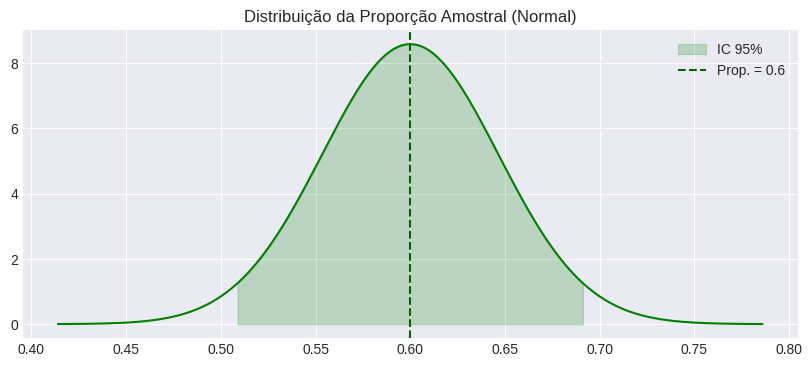

Reproduce this figure in Python.
import scipy.stats as stats
import numpy as np
import matplotlib.pyplot as plt
import seaborn as sns
import warnings

# Configurar estilo dos gráficos
warnings.filterwarnings('ignore')
try:
    plt.style.use('seaborn-v0_8-darkgrid')
except:
    plt.style.use('default')

def intervalo_confianca_proporcao(
    p_amostral = 0.6,             # proporção amostral (p̂)
    n = 100,                      # tamanho da amostra (n)
    nivel_confianca = 0.95,       # nível de confiança (1-α)
    M = None                      # tamanho da população (M) para correção finita
):
    """
    Calcula o IC para a proporção populacional usando aproximação Normal.
    """
    alfa = 1 - nivel_confianca
    z_critico = stats.norm.ppf(1 - alfa/2)
    erro_padrao = np.sqrt((p_amostral * (1 - p_amostral)) / n)

    # Fator de correção para população finita
    fpc = 1.0
    if M is not None:
        fpc = np.sqrt((M - n) / (M - 1))
        erro_padrao *= fpc

    margem_erro = z_critico * erro_padrao
    
    inferior = max(0, p_amostral - margem_erro)
    superior = min(1, p_amostral + margem_erro)
    
    print(f"📊 INTERVALO DE CONFIANÇA PARA PROPORÇÃO")
    print(f"Nível de Confiança: {nivel_confianca*100:.1f}%")
    print(f"Z crítico: {z_critico:.4f}")
    print(f"Erro Padrão: {erro_padrao:.4f}")
    print(f"IC: [{inferior:.4f}, {superior:.4f}]")
    
    # Visualização
    fig, ax = plt.subplots(figsize=(10, 4))
    x = np.linspace(max(0, p_amostral - 4*erro_padrao), min(1, p_amostral + 4*erro_padrao), 1000)
    y = stats.norm.pdf(x, p_amostral, erro_padrao)
    ax.plot(x, y, color='green')
    
    x_fill = np.linspace(inferior, superior, 1000)
    ax.fill_between(x_fill, stats.norm.pdf(x_fill, p_amostral, erro_padrao), color='green', alpha=0.2, label=f'IC {nivel_confianca*100:.0f}%')
    
    ax.axvline(p_amostral, color='darkgreen', linestyle='--', label=f'Prop. = {p_amostral}')
    ax.set_title(f"Distribuição da Proporção Amostral (Normal)")
    ax.legend()
    plt.show()
    
    return inferior, superior

if __name__ == "__main__":
    intervalo_confianca_proporcao(
        p_amostral = 0.6,         # proporção amostral (p̂)
        n = 100,                  # tamanho da amostra (n)
        nivel_confianca = 0.95,   # nível de confiança (1-α)
        M = 1000                  # tamanho da população (M) para correção finita (opcional)
    )
